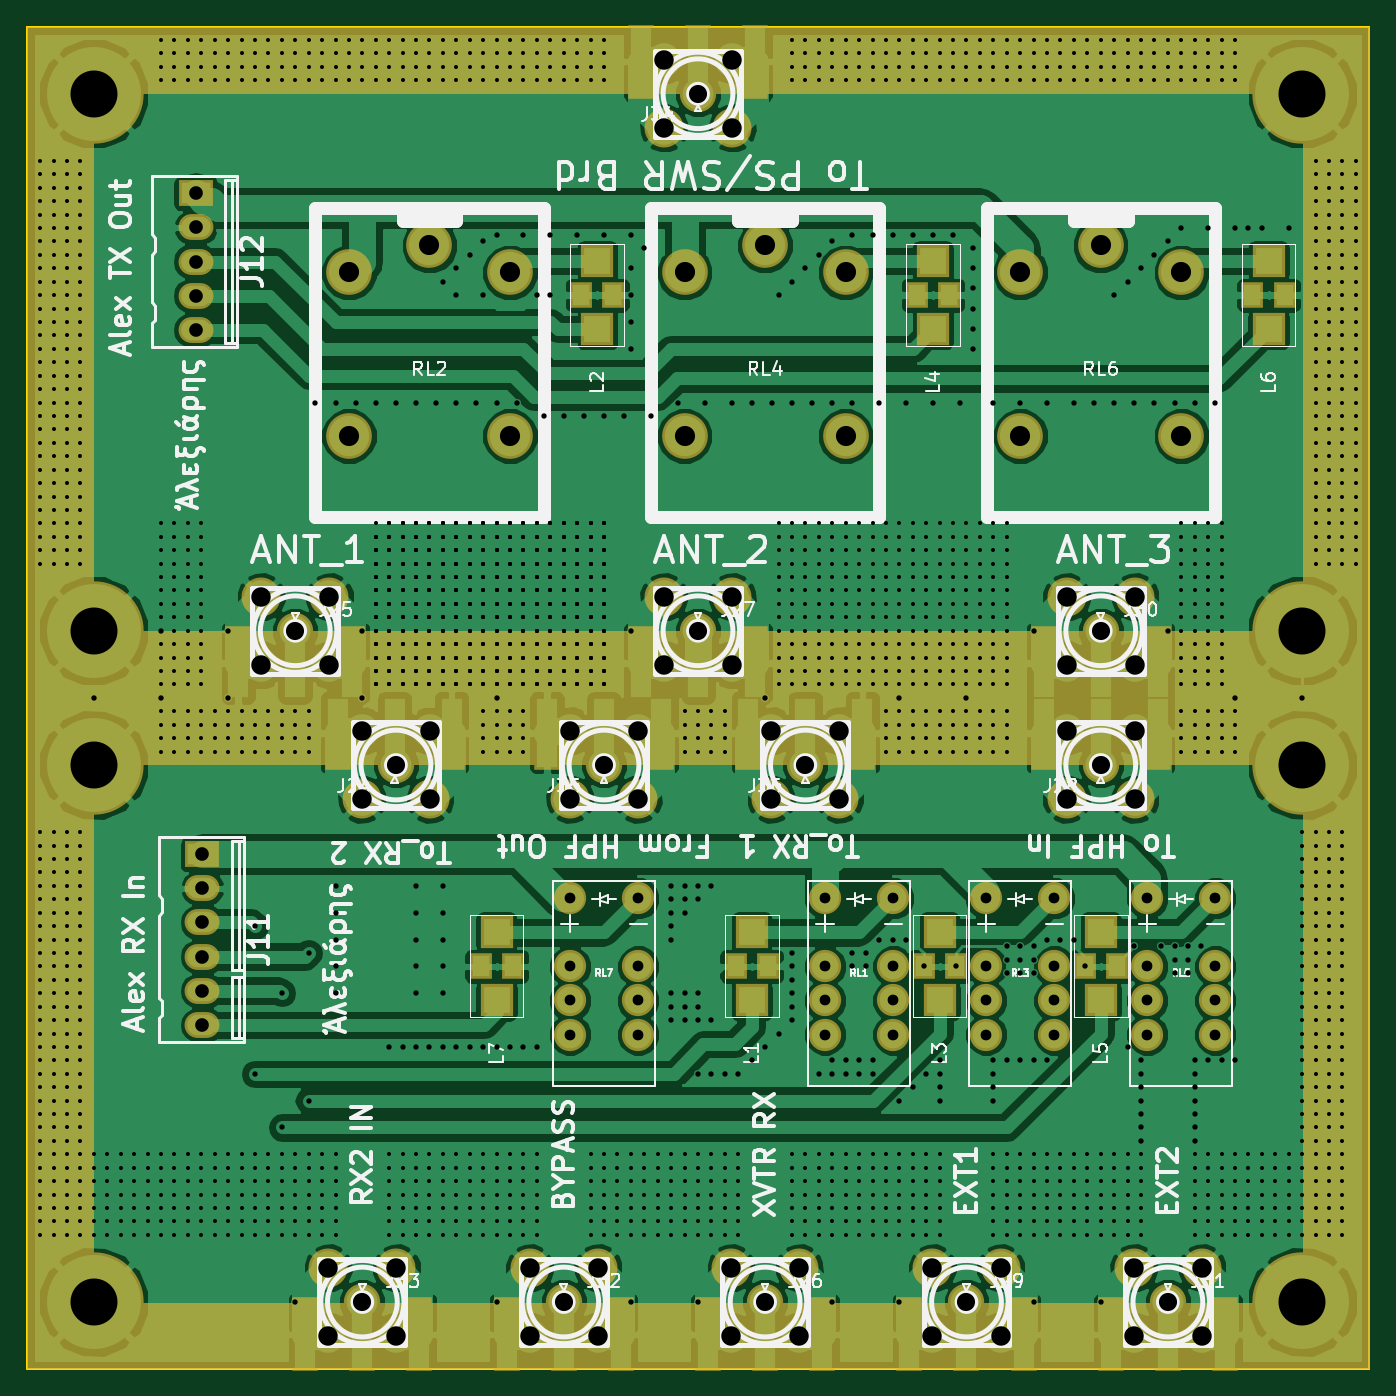
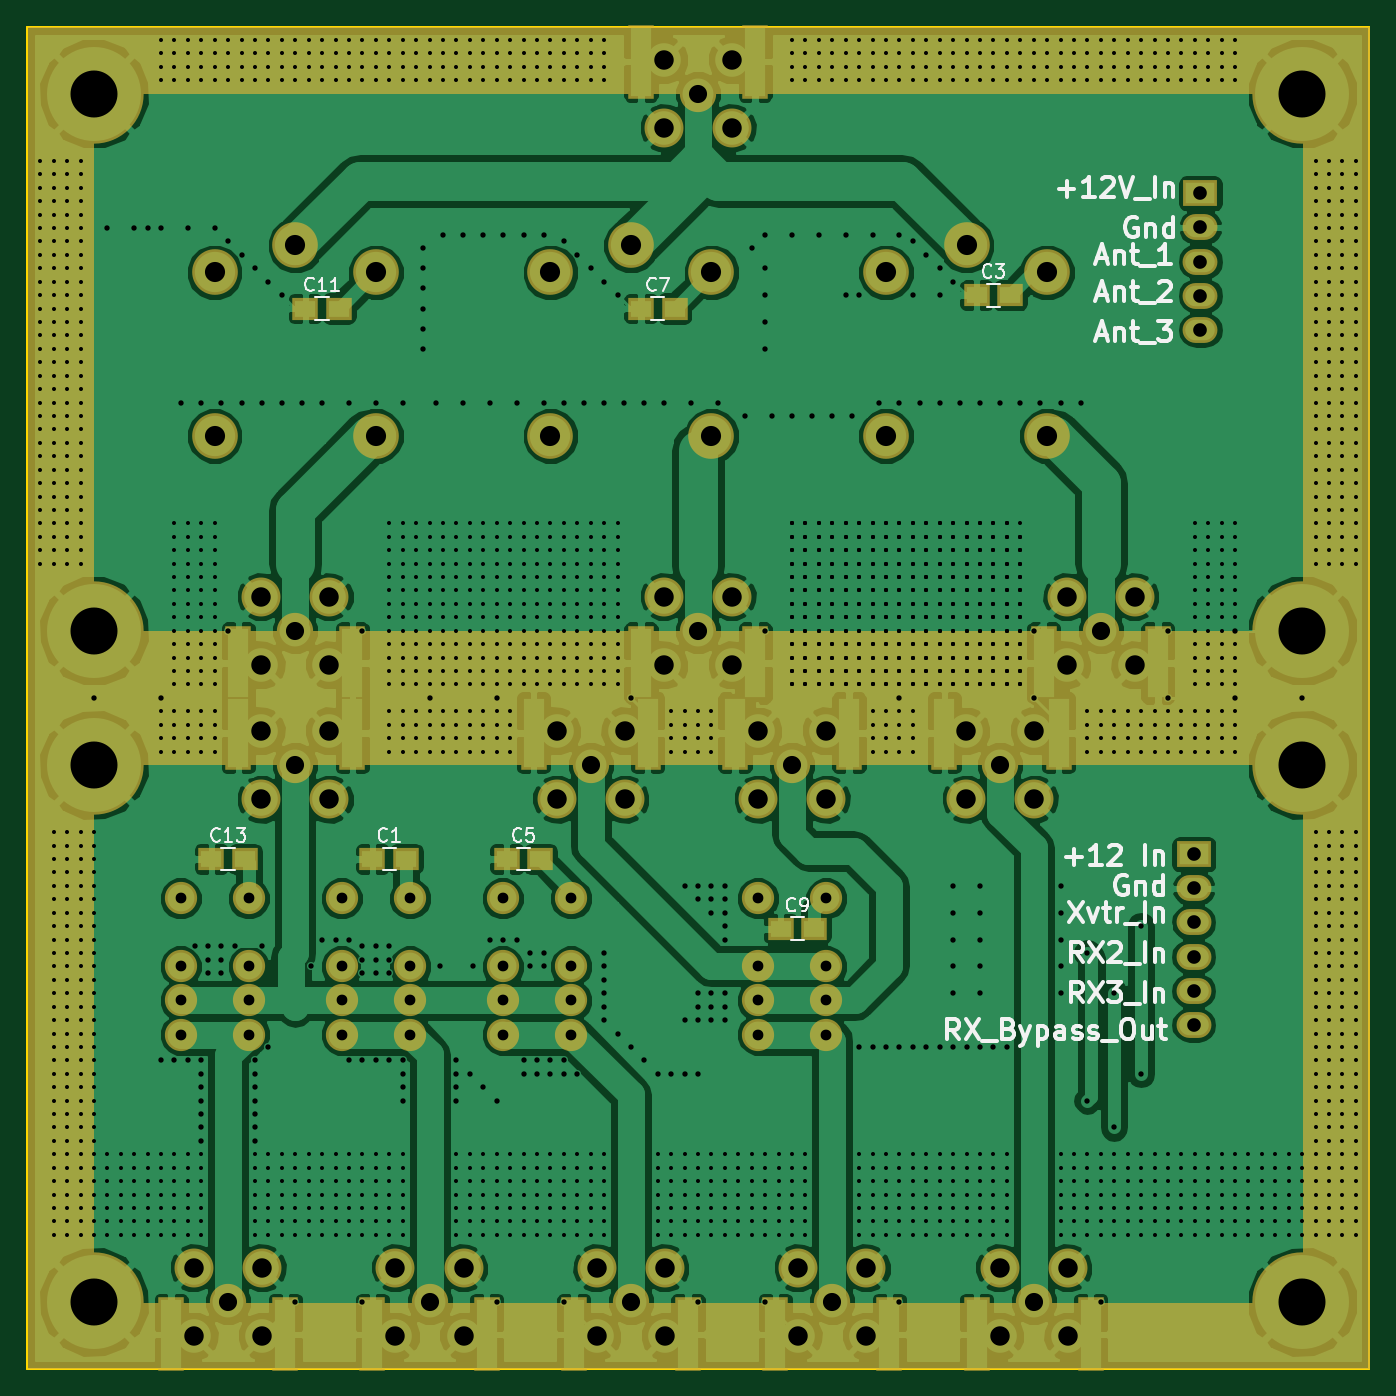
Circuit board: 8 layer files. Board 100.0 x 100.0 mm.
- bottom_copper: RX_Ant-B.Cu.gbl (261012 bytes)
- bottom_mask: RX_Ant-B.Mask.gbs (7447 bytes)
- bottom_silk: RX_Ant-B.SilkS.gbo (18441 bytes)
- outline: RX_Ant-Edge.Cuts.gm1 (635 bytes)
- top_copper: RX_Ant-F.Cu.gtl (277696 bytes)
- top_mask: RX_Ant-F.Mask.gts (8201 bytes)
- top_silk: RX_Ant-F.SilkS.gto (58825 bytes)
- drill: RX_Ant.drl (41497 bytes)

=== bottom_copper: RX_Ant-B.Cu.gbl (261012 bytes, source omitted) ===
=== bottom_mask: RX_Ant-B.Mask.gbs (7447 bytes, source omitted) ===
=== bottom_silk: RX_Ant-B.SilkS.gbo (18441 bytes, source omitted) ===
=== outline: RX_Ant-Edge.Cuts.gm1 ===
G04 #@! TF.FileFunction,Profile,NP*
%FSLAX46Y46*%
G04 Gerber Fmt 4.6, Leading zero omitted, Abs format (unit mm)*
G04 Created by KiCad (PCBNEW 4.0.7) date 01/05/18 17:51:36*
%MOMM*%
%LPD*%
G01*
G04 APERTURE LIST*
%ADD10C,0.100000*%
%ADD11C,0.150000*%
G04 APERTURE END LIST*
D10*
D11*
X120000000Y-75000000D02*
X120000000Y-125000000D01*
X120000000Y-125000000D02*
X20000000Y-125000000D01*
X20000000Y-125000000D02*
X20000000Y-75000000D01*
X20000000Y-25000000D02*
X25000000Y-25000000D01*
X20000000Y-75000000D02*
X20000000Y-25000000D01*
X120000000Y-25000000D02*
X120000000Y-75000000D01*
X25000000Y-25000000D02*
X120000000Y-25000000D01*
M02*

=== top_copper: RX_Ant-F.Cu.gtl (277696 bytes, source omitted) ===
=== top_mask: RX_Ant-F.Mask.gts (8201 bytes, source omitted) ===
=== top_silk: RX_Ant-F.SilkS.gto (58825 bytes, source omitted) ===
=== drill: RX_Ant.drl (41497 bytes, source omitted) ===
